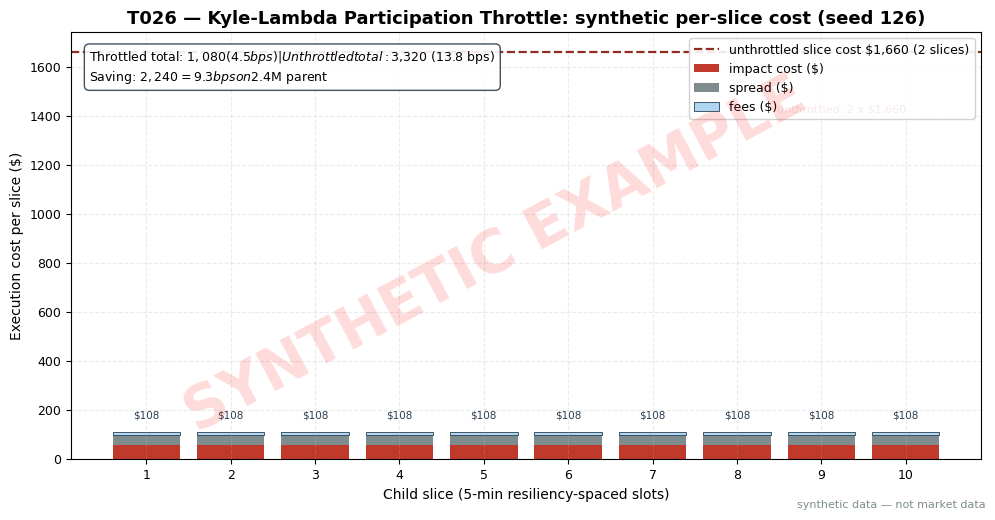

Generate this figure with matplotlib: (Note: this script raises an exception after producing the figure.)
import matplotlib
matplotlib.use("Agg")  # headless render on the Mac/VM
import matplotlib.pyplot as plt
import numpy as np

# ---- HOUSE STYLE (do not restyle) ----
plt.rcParams.update({
    "figure.figsize": (10, 5.2),
    "figure.dpi": 150,
    "savefig.dpi": 150,
    "font.family": "DejaVu Sans",
    "font.size": 10,
    "axes.titlesize": 13,
    "axes.titleweight": "bold",
    "axes.labelsize": 10,
    "axes.grid": True,
    "grid.alpha": 0.25,
    "grid.linestyle": "--",
    "xtick.labelsize": 9,
    "ytick.labelsize": 9,
    "legend.fontsize": 9,
    "legend.framealpha": 0.9,
})
PALETTE = {
    "price":   "#1f3a5f",  # dark navy — primary price/equity line
    "signal":  "#c0392b",  # red — signal / entries
    "signal2": "#8e44ad",  # purple — secondary signal
    "volume":  "#7f8c8d",  # grey — volume bars
    "band":    "#aed6f1",  # light blue — bands / fill
    "profit":  "#1e8449",  # green — profits / long
    "loss":    "#922b21",  # dark red — losses / short
    "zero":    "#2c3e50",  # baseline
}

rng = np.random.default_rng(126)

# ---- T4 numbers: 10 throttled slices x $108 vs 2 unthrottled x $1,660 ----
# Slice cost components: impact 56, spread 40, fees 12 (throttled)
# Unthrottled per-slice: impact 1400, spread 200, fees 60
n_thr = 10
thr_impact = np.full(n_thr, 56.0)
thr_spread = np.full(n_thr, 40.0)
thr_fees = np.full(n_thr, 12.0)
# exact T4 numbers — no jitter, so chart and text agree point for point

x = np.arange(1, n_thr + 1)
fig, ax = plt.subplots()
b1 = ax.bar(x, thr_impact, color=PALETTE["signal"], label="impact cost ($)")
b2 = ax.bar(x, thr_spread, bottom=thr_impact, color=PALETTE["volume"], label="spread ($)")
b3 = ax.bar(x, thr_fees, bottom=thr_impact + thr_spread, color=PALETTE["band"],
            label="fees ($)", edgecolor=PALETTE["zero"], linewidth=0.6)

for i, xi in enumerate(x):
    ax.annotate(f"${thr_impact[i] + thr_spread[i] + thr_fees[i]:.0f}",
                xy=(xi, thr_impact[i] + thr_spread[i] + thr_fees[i] + 60),
                ha="center", fontsize=7.5, color=PALETTE["zero"])

# unthrottled counterfactual as reference line
ax.axhline(1660, color=PALETTE["loss"], ls="--", lw=1.6,
           label="unthrottled slice cost $1,660 (2 slices)")
ax.text(n_thr, 1450, "unthrottled: 2 x $1,660",
        color=PALETTE["loss"], fontsize=8, va="top", ha="right")

ax.set_xlabel("Child slice (5-min resiliency-spaced slots)")
ax.set_ylabel("Execution cost per slice ($)")
ax.set_title("T026 — Kyle-Lambda Participation Throttle: synthetic per-slice cost (seed 126)")
ax.set_xticks(x)
ax.legend(loc="upper right")
ax.text(0.02, 0.96,
        "Throttled total: $1,080 (4.5 bps)   |   Unthrottled total: $3,320 (13.8 bps)\nSaving: $2,240 = 9.3 bps on $2.4M parent",
        transform=ax.transAxes, fontsize=9, va="top", ha="left",
        bbox=dict(boxstyle="round,pad=0.4", fc="white", ec=PALETTE["zero"], alpha=0.9))

# ---- SYNTHETIC WATERMARK (mandatory) ----
fig = plt.gcf()
fig.text(0.5, 0.5, "SYNTHETIC EXAMPLE", fontsize=42, color="red", alpha=0.14,
         ha="center", va="center", rotation=28, weight="bold", zorder=10)
fig.text(0.99, 0.01, "synthetic data — not market data", fontsize=8, color="#7f8c8d",
         ha="right", va="bottom")
plt.tight_layout()
plt.savefig("images/T026_example.png", bbox_inches="tight")
plt.close()
